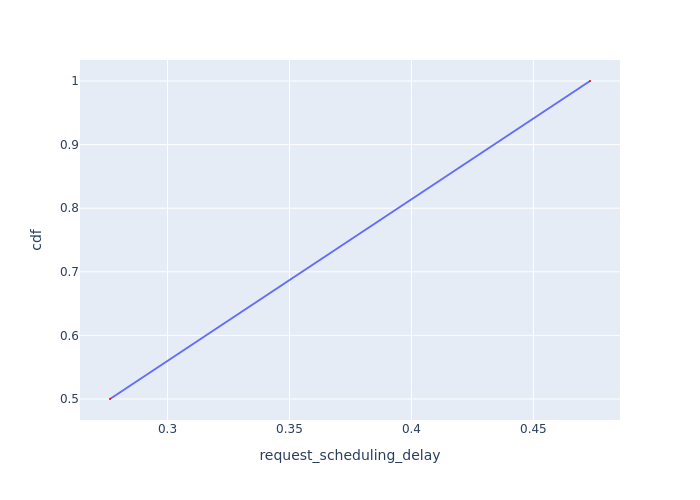

Source data for this figure (header and first rows):
Request Id, request_scheduling_delay, cdf
0_1, 0.2764, 0.5
0_2, 0.4732, 1.0
